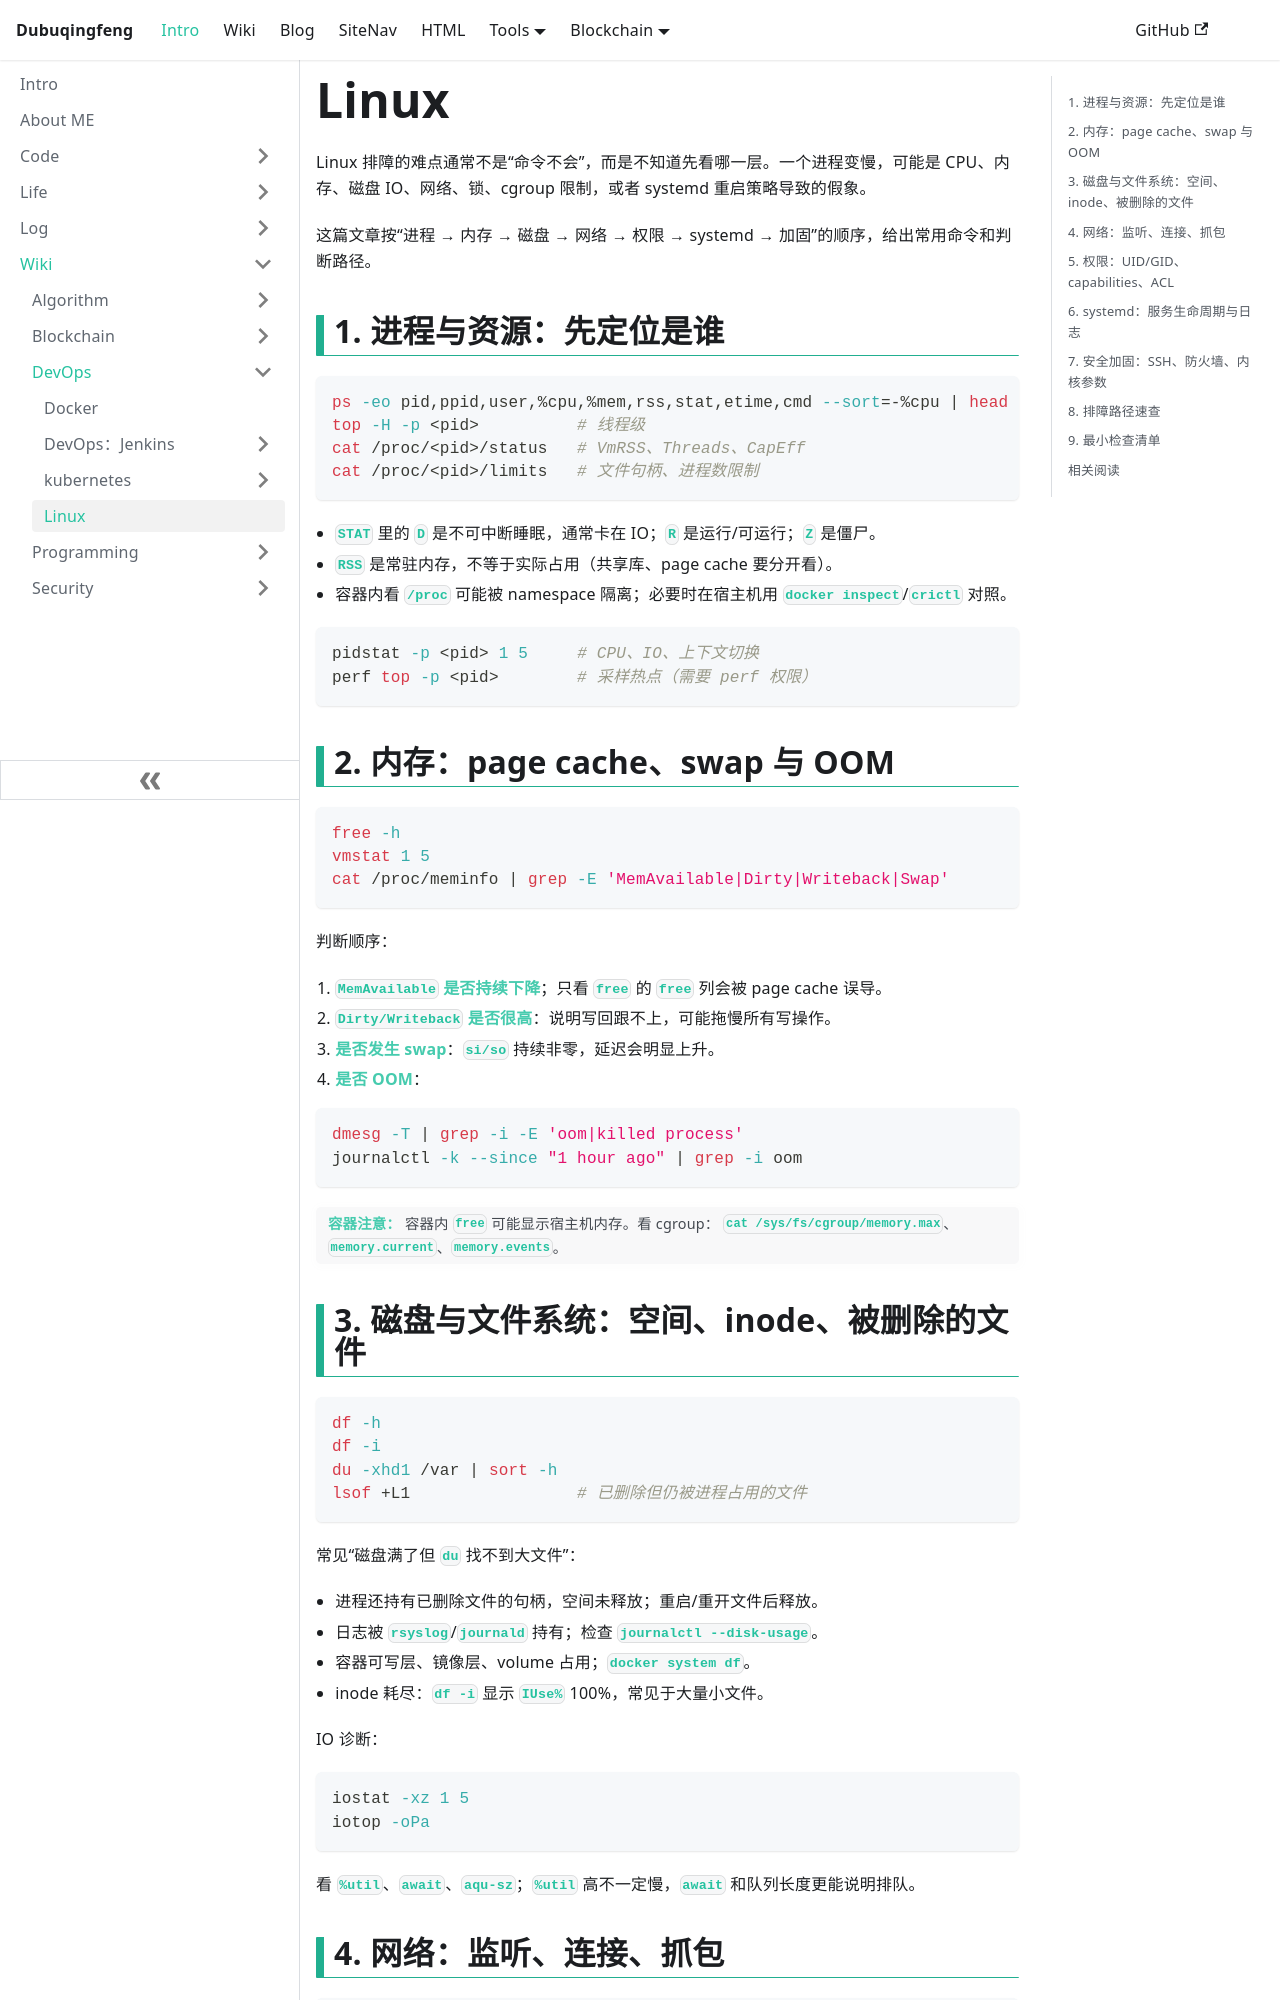

repository: dubuqingfeng/dubuqingfeng · page: docs/wiki/devops/linux.html · generator: docusaurus

---
title: Linux
slug: /wiki/devops/linux
---

# Linux

Linux 排障的难点通常不是“命令不会”，而是不知道先看哪一层。一个进程变慢，可能是 CPU、内存、磁盘 IO、网络、锁、cgroup 限制，或者 systemd 重启策略导致的假象。

这篇文章按“进程 → 内存 → 磁盘 → 网络 → 权限 → systemd → 加固”的顺序，给出常用命令和判断路径。

## 1. 进程与资源：先定位是谁 {#process}

```bash
ps -eo pid,ppid,user,%cpu,%mem,rss,stat,etime,cmd --sort=-%cpu | head
top -H -p <pid>          # 线程级
cat /proc/<pid>/status   # VmRSS、Threads、CapEff
cat /proc/<pid>/limits   # 文件句柄、进程数限制
```

- `STAT` 里的 `D` 是不可中断睡眠，通常卡在 IO；`R` 是运行/可运行；`Z` 是僵尸。
- `RSS` 是常驻内存，不等于实际占用（共享库、page cache 要分开看）。
- 容器内看 `/proc` 可能被 namespace 隔离；必要时在宿主机用 `docker inspect`/`crictl` 对照。

```bash
pidstat -p <pid> 1 5     # CPU、IO、上下文切换
perf top -p <pid>        # 采样热点（需要 perf 权限）
```

## 2. 内存：page cache、swap 与 OOM {#memory}

```bash
free -h
vmstat 1 5
cat /proc/meminfo | grep -E 'MemAvailable|Dirty|Writeback|Swap'
```

判断顺序：

1. **`MemAvailable` 是否持续下降**；只看 `free` 的 `free` 列会被 page cache 误导。
2. **`Dirty/Writeback` 是否很高**：说明写回跟不上，可能拖慢所有写操作。
3. **是否发生 swap**：`si/so` 持续非零，延迟会明显上升。
4. **是否 OOM**：

```bash
dmesg -T | grep -i -E 'oom|killed process'
journalctl -k --since "1 hour ago" | grep -i oom
```

> **容器注意：** 容器内 `free` 可能显示宿主机内存。看 cgroup：
> `cat /sys/fs/cgroup/memory.max`、`memory.current`、`memory.events`。
